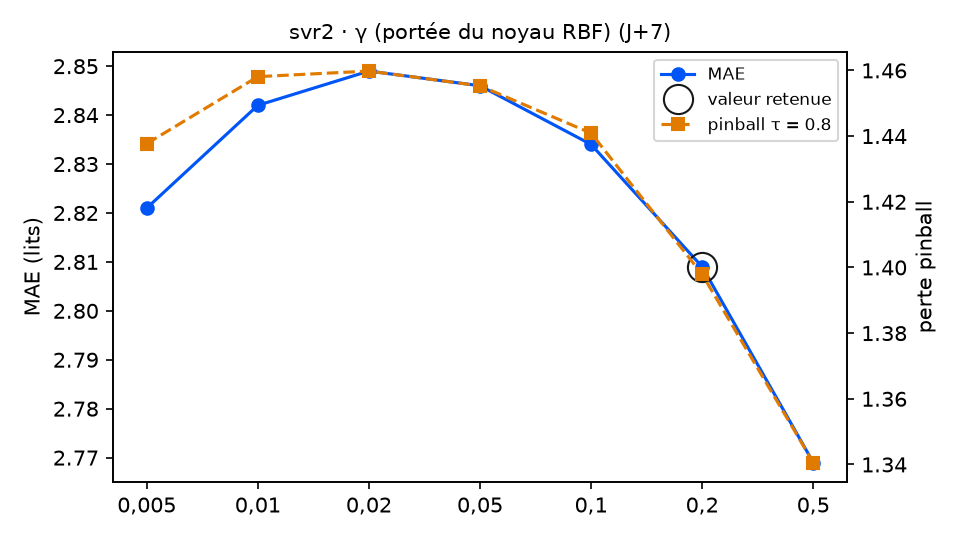

The table this chart was drawn from, first rows:
variante; MAE; RMSE; biais; pinball τ=0.8; temps (s); DM p (pinball τ=0.8); p Holm; DM p (MAE); vs choix retenu
gamma = 0,005; 2.821; 3.441; -0.09; 1.438; 0.4; 0.391; 0.5121; 0.8353; équivalent
gamma = 0,01; 2.842; 3.469; -0.124; 1.458; 0.4; 0.2246; 0.5121; 0.6212; équivalent
gamma = 0,02; 2.849; 3.472; -0.117; 1.46; 0.5; 0.1707; 0.5121; 0.5299; équivalent
gamma = 0,05; 2.846; 3.435; -0.108; 1.455; 0.3; 0.0706; 0.312; 0.5061; équivalent
gamma = 0,1; 2.834; 3.393; -0.08; 1.441; 0.3; 0.0076; 0.0456; 0.4844; moins bon
gamma = 0,2 (retenu); 2.809; 3.36; 0.022; 1.398; 0.3; ; ; ; — choix retenu
gamma = 0,5; 2.769; 3.335; 0.147; 1.341; 0.3; 0.0624; 0.312; 0.3856; équivalent
